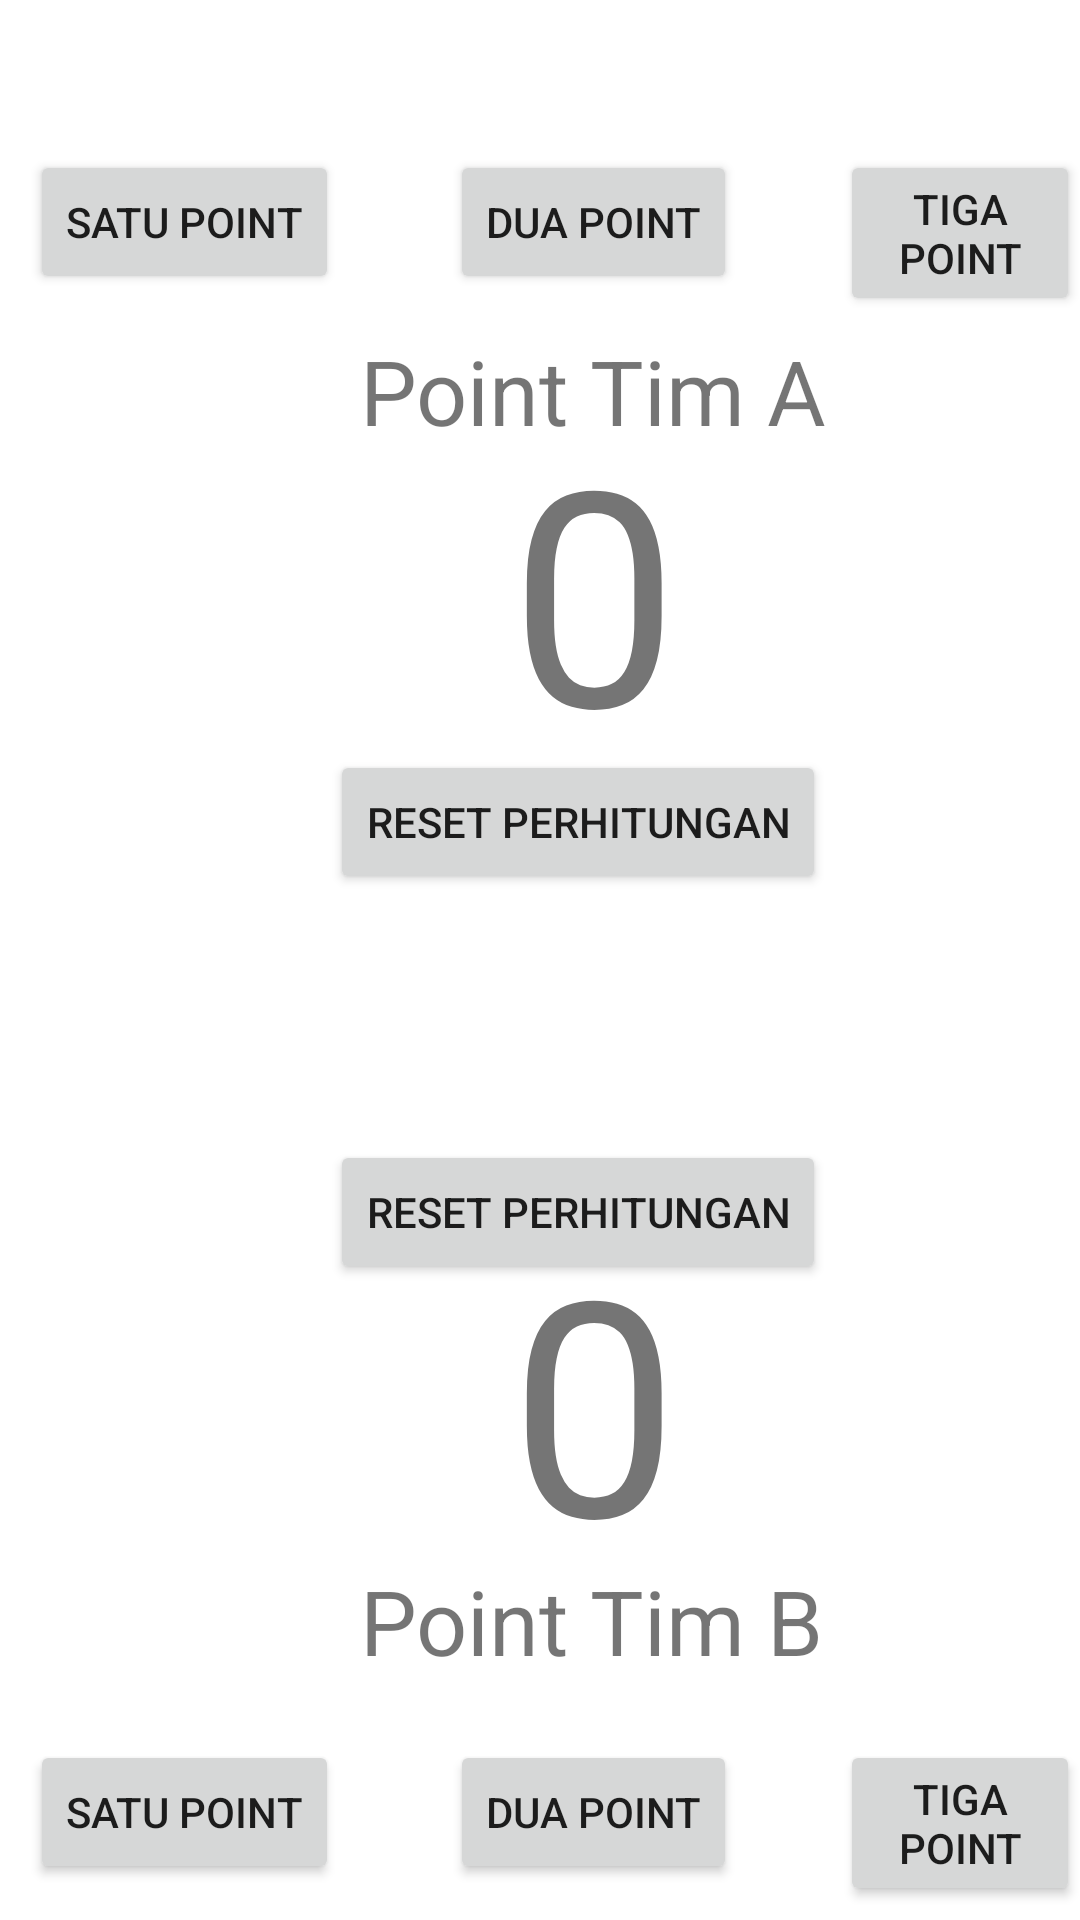

Here is an Android app screen rendered from its layout file. Give the layout XML and the strings, colors and styles it references.
<!-- AndroidManifest.xml: application theme Theme.Tugas3pratikum19030035 -->
<!-- res/layout/activity_skor_aktivity.xml -->
<?xml version="1.0" encoding="utf-8"?>
<RelativeLayout xmlns:android="http://schemas.android.com/apk/res/android"
    android:layout_width="match_parent"
    android:layout_height="match_parent">

    <Button
        android:id="@+id/satuA"
        android:layout_width="wrap_content"
        android:layout_height="wrap_content"
        android:layout_marginTop="50dp"
        android:layout_marginLeft="10dp"
        android:onClick="tambah"
        android:text="SATU POINT" />

    <Button
        android:id="@+id/duaA"
        android:layout_width="wrap_content"
        android:layout_height="wrap_content"
        android:text="DUA POINT"
        android:onClick="tambah"
        android:layout_marginTop="50dp"
        android:layout_marginLeft="150dp"/>

    <Button
        android:id="@+id/tigaA"
        android:layout_width="wrap_content"
        android:layout_height="wrap_content"
        android:layout_marginTop="50dp"
        android:layout_marginLeft="280dp"
        android:onClick="tambah"
        android:text="TIGA POINT" />

    <TextView
        android:id="@+id/TimA"
        android:layout_width="wrap_content"
        android:layout_height="wrap_content"
        android:layout_marginLeft="120dp"
        android:layout_marginTop="110dp"
        android:text="Point Tim A"
        android:textSize="30dp" />

    <TextView
        android:id="@+id/skorA"
        android:layout_width="wrap_content"
        android:layout_height="wrap_content"
        android:layout_marginLeft="170dp"
        android:layout_marginTop="130dp"
        android:text="0"
        android:textSize="100dp" />

    <Button
        android:id="@+id/ResetA"
        android:layout_width="wrap_content"
        android:layout_height="wrap_content"
        android:layout_marginTop="250dp"
        android:layout_marginLeft="110dp"
        android:onClick="Reset"
        android:text="RESET PERHITUNGAN" />

    <Button
        android:id="@+id/ResetB"
        android:layout_width="wrap_content"
        android:layout_height="wrap_content"
        android:layout_marginTop="380dp"
        android:layout_marginLeft="110dp"
        android:onClick="Reset"
        android:text="RESET PERHITUNGAN" />

    <TextView
        android:id="@+id/skorB"
        android:layout_width="wrap_content"
        android:layout_height="wrap_content"
        android:text="0"
        android:textSize="100dp"
        android:layout_marginTop="400dp"
        android:layout_marginLeft="170dp"/>

    <TextView
        android:id="@+id/TimB"
        android:layout_width="wrap_content"
        android:layout_height="wrap_content"
        android:layout_marginLeft="120dp"
        android:layout_marginTop="520dp"
        android:text="Point Tim B"
        android:textSize="30dp" />

    <Button
        android:id="@+id/satuB"
        android:layout_width="wrap_content"
        android:layout_height="wrap_content"
        android:layout_marginTop="580dp"
        android:layout_marginLeft="10dp"
        android:onClick="tambah"
        android:text="SATU POINT" />

    <Button
        android:id="@+id/duaB"
        android:layout_width="wrap_content"
        android:layout_height="wrap_content"
        android:onClick="tambah"
        android:text="DUA POINT"
        android:layout_marginTop="580dp"
        android:layout_marginLeft="150dp"/>

    <Button
        android:id="@+id/tigaB"
        android:layout_width="wrap_content"
        android:layout_height="wrap_content"
        android:layout_marginTop="580dp"
        android:layout_marginLeft="280dp"
        android:onClick="tambah"
        android:text="TIGA POINT" />
</RelativeLayout>
<!-- resources referenced by this layout -->
<resources>
  <style name="Theme.Tugas3pratikum19030035" parent="Theme.MaterialComponents.DayNight.DarkActionBar">
          
          <item name="colorPrimary">@color/purple_500</item>
          <item name="colorPrimaryVariant">@color/purple_700</item>
          <item name="colorOnPrimary">@color/white</item>
          
          <item name="colorSecondary">@color/teal_200</item>
          <item name="colorSecondaryVariant">@color/teal_700</item>
          <item name="colorOnSecondary">@color/black</item>
          
          <item name="android:statusBarColor" tools:targetApi="l">?attr/colorPrimaryVariant</item>
          
      </style>
  <!-- not gathered from this repository: default colours our renderer supplied (Android Studio template values) -->
  <color name="purple_500">#FF6200EE</color>
  <color name="purple_700">#FF3700B3</color>
  <color name="teal_200">#FF03DAC5</color>
  <color name="teal_700">#FF018786</color>
  <color name="black">#FF000000</color>
  <color name="white">#FFFFFFFF</color>
</resources>
